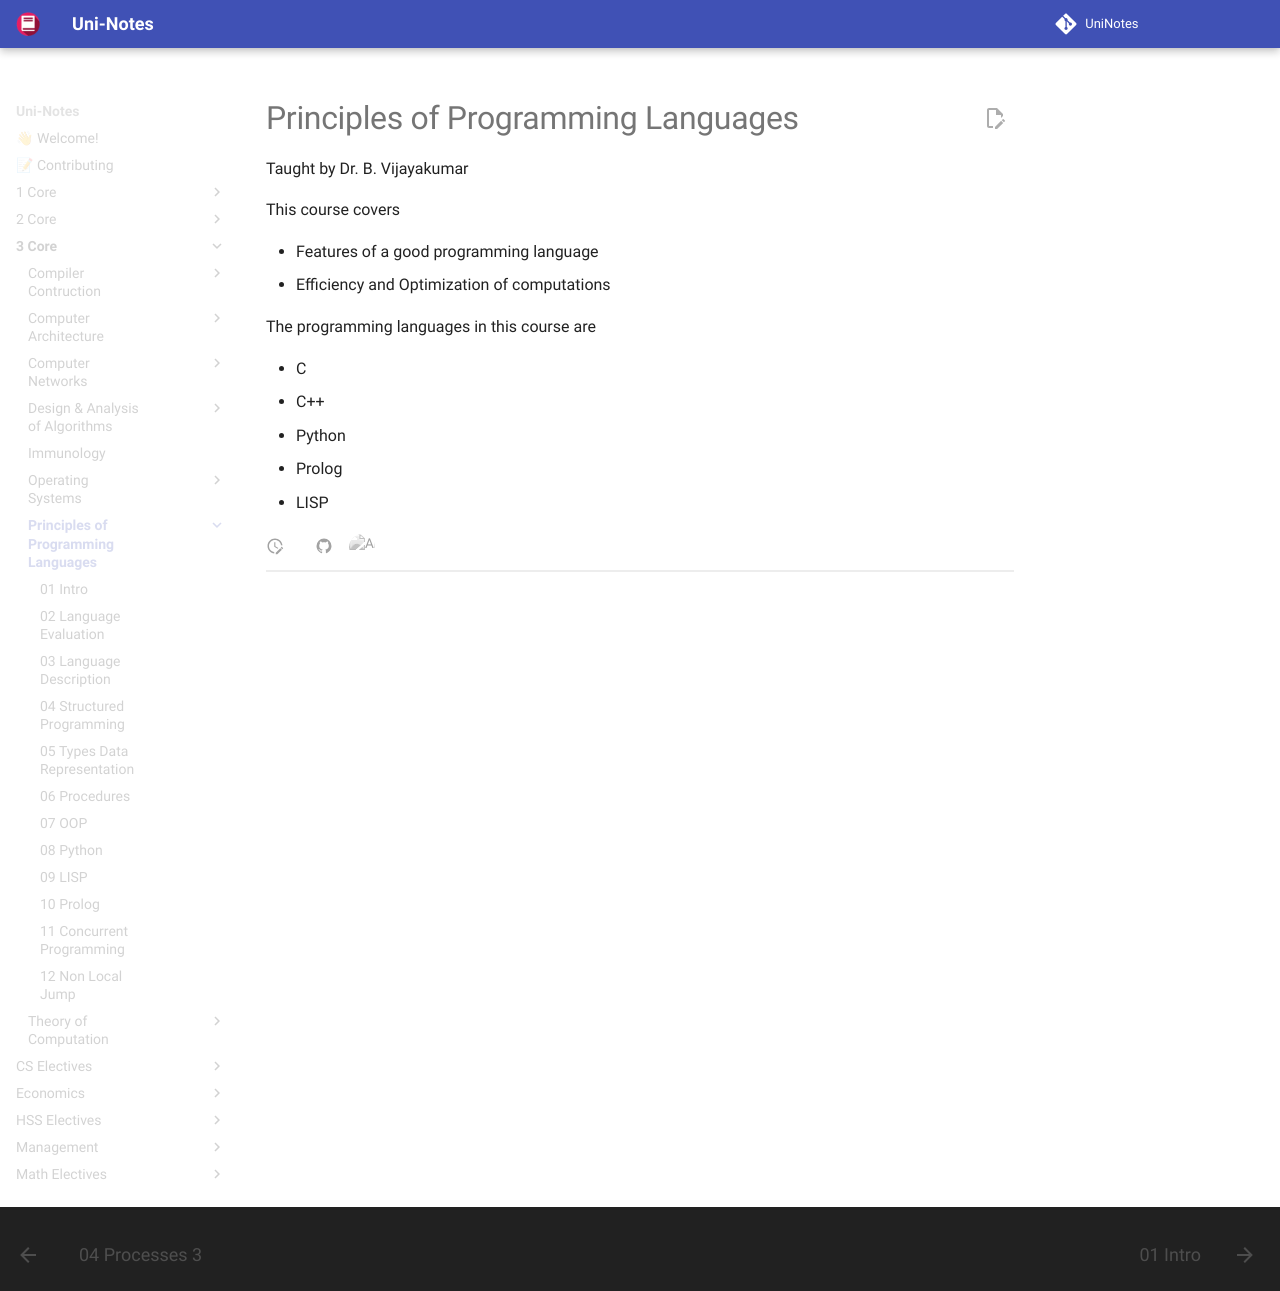

repository: uni-notes/uni-notes · page: 3_Core/Principles_of_Programming_Languages/index.html · generator: mkdocs

# Principles of Programming Languages

Taught by Dr. B. Vijayakumar

This course covers

- Features of a good programming language
- Efficiency and Optimization of computations

The programming languages in this course are

- C
- C++
- Python
- Prolog
- LISP
